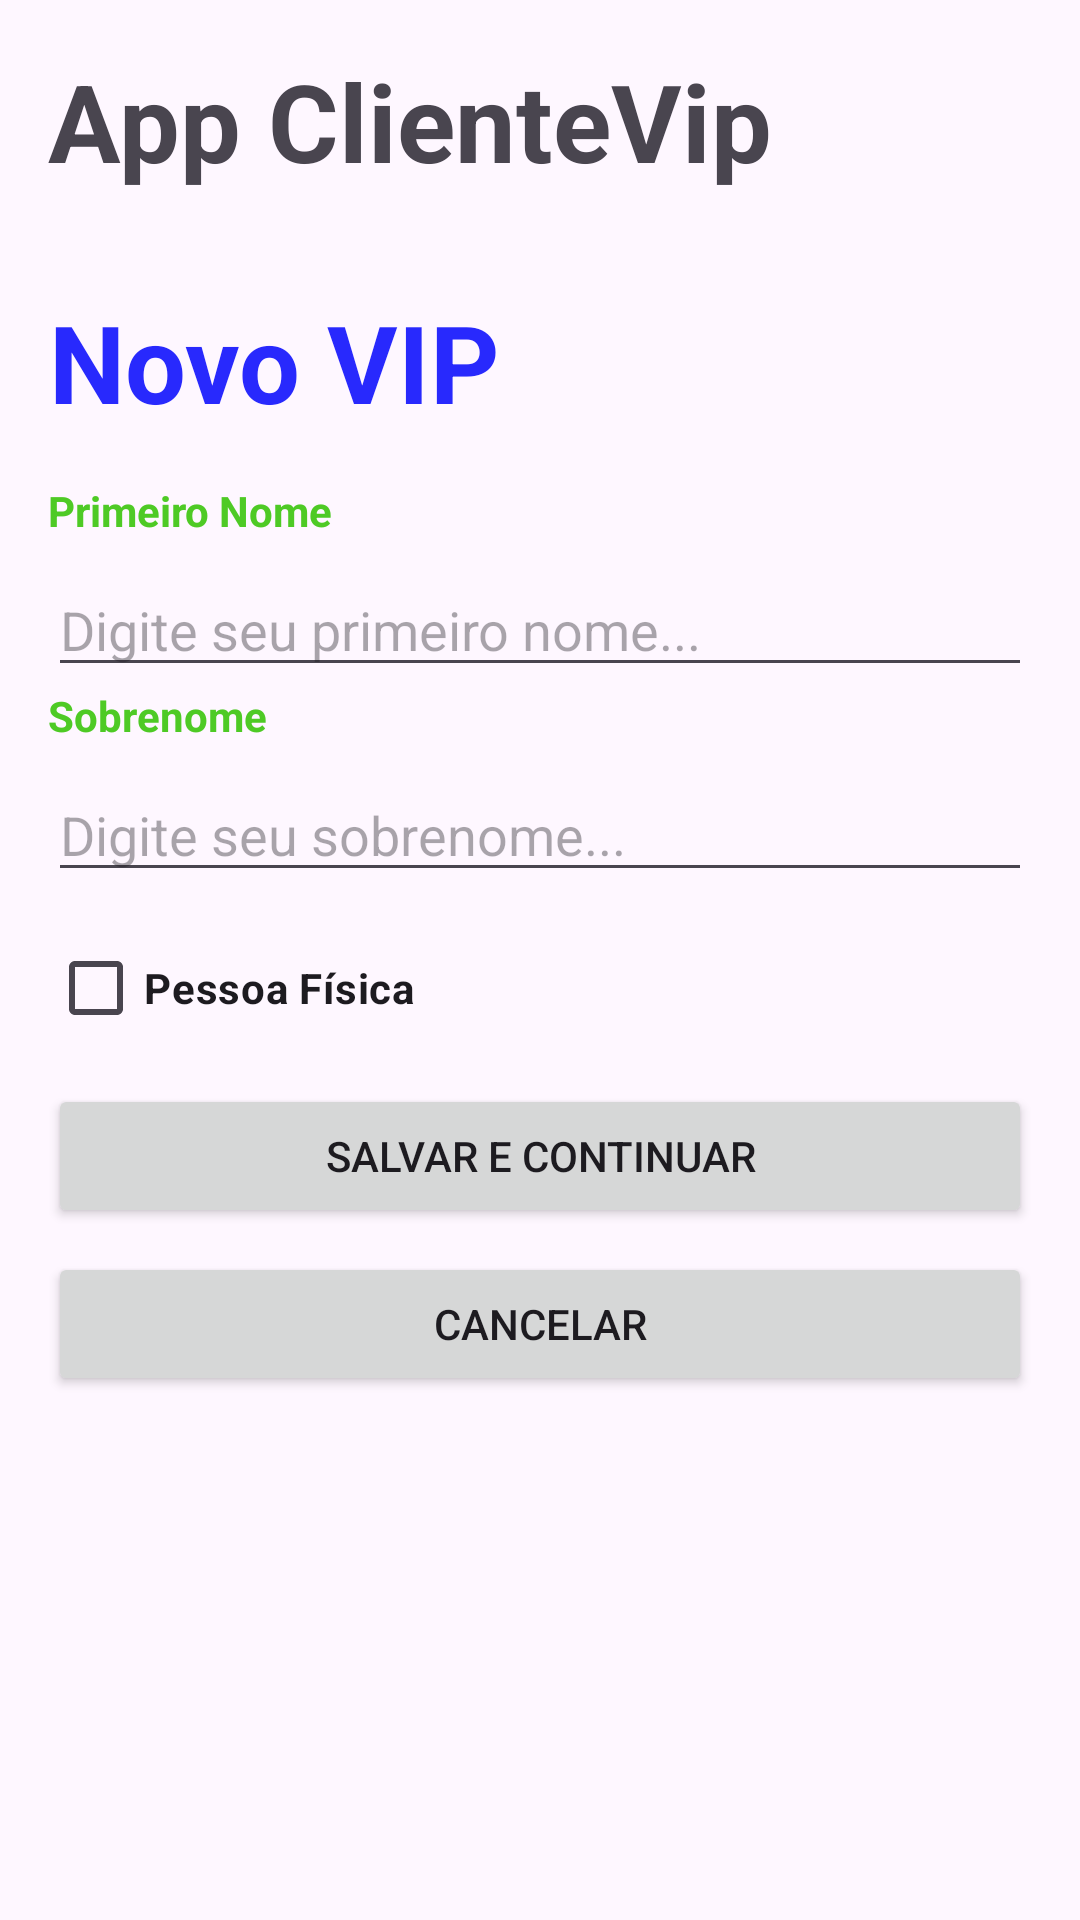

This screen was rendered from an Android layout file. Write that file and the resources it references.
<!-- AndroidManifest.xml: application theme Theme.AppClienteVip -->
<!-- res/layout/activity_cliente_vip.xml -->
<?xml version="1.0" encoding="utf-8"?>
<androidx.appcompat.widget.LinearLayoutCompat xmlns:android="http://schemas.android.com/apk/res/android"
    xmlns:app="http://schemas.android.com/apk/res-auto"
    xmlns:tools="http://schemas.android.com/tools"
    android:layout_width="match_parent"
    android:layout_height="match_parent"
    android:orientation="vertical"
    tools:context=".view.ClienteVip">

    <TextView
        android:id="@+id/txtAppName"
        android:layout_width="wrap_content"
        android:layout_height="wrap_content"
        android:layout_margin="16dp"
        android:gravity="center_horizontal"
        android:text="@string/app_name"
        android:textSize="36dp"
        android:textStyle="bold" />

    <TextView
        android:id="@+id/txtNovoVip"
        android:layout_width="wrap_content"
        android:layout_height="wrap_content"
        android:layout_margin="16dp"
        android:gravity="center_horizontal"
        android:text="@string/txtNovoVip"
        android:textColor="@color/colorAzul"
        android:textSize="36dp"
        android:textStyle="bold" />

    <TextView
        android:id="@+id/txtPrimeiroNome"
        android:layout_width="wrap_content"
        android:layout_height="wrap_content"
        android:layout_marginLeft="16dp"
        android:text="@string/txtPrimeiroNome"
        android:textColor="@color/colorVerde"
        android:textStyle="bold" />

    <EditText
        android:id="@+id/editPrimeiroNome"
        android:layout_width="match_parent"
        android:layout_height="wrap_content"
        android:layout_marginLeft="16dp"
        android:layout_marginTop="8dp"
        android:layout_marginRight="16dp"
        android:ems="10"
        android:inputType="text"
        android:hint="@string/txtHintNome" />

    <TextView
        android:id="@+id/txtSobrenome"
        android:layout_width="wrap_content"
        android:layout_height="wrap_content"
        android:layout_marginLeft="16dp"
        android:text="@string/txtSobreNome"
        android:textColor="@color/colorVerde"
        android:textStyle="bold" />

    <EditText
        android:id="@+id/editSobrenome"
        android:layout_width="match_parent"
        android:layout_height="wrap_content"
        android:layout_marginLeft="16dp"
        android:layout_marginTop="8dp"
        android:layout_marginRight="16dp"
        android:ems="10"
        android:inputType="text"
        android:hint="@string/txtHintSobreNome" />

        <CheckBox
            android:id="@+id/ckPessoaFisica"
            android:layout_width="match_parent"
            android:layout_height="wrap_content"
            android:layout_marginLeft="16dp"
            android:layout_marginTop="8dp"
            android:layout_marginRight="16dp"
            android:onClick="pessoaFisica"
            android:text="@string/txtPessoaFisica"
            android:textStyle="bold" />

        <Button
            android:id="@+id/btnSalvarContinuar"
            android:layout_width="match_parent"
            android:layout_height="wrap_content"
            android:layout_marginLeft="16dp"
            android:layout_marginTop="8dp"
            android:layout_marginRight="16dp"
            android:text="@string/btnSalvarContinuar" />

        <Button
            android:id="@+id/btnCancelar"
            android:layout_width="match_parent"
            android:layout_height="wrap_content"
            android:layout_marginLeft="16dp"
            android:layout_marginTop="8dp"
            android:layout_marginRight="16dp"
            android:text="@string/btnCancelar" />

</androidx.appcompat.widget.LinearLayoutCompat>
<!-- resources referenced by this layout -->
<resources>
  <color name="colorAzul">#2829FD</color>
  <color name="colorVerde">#4ECA25</color>
  <string name="app_name">App ClienteVip</string>
  <string name="btnCancelar">CANCELAR</string>
  <string name="btnSalvarContinuar">SALVAR E CONTINUAR</string>
  <string name="txtHintNome">Digite seu primeiro nome...</string>
  <string name="txtHintSobreNome">Digite seu sobrenome...</string>
  <string name="txtNovoVip">Novo VIP</string>
  <string name="txtPessoaFisica">Pessoa Física</string>
  <string name="txtPrimeiroNome">Primeiro Nome</string>
  <string name="txtSobreNome">Sobrenome</string>
  <style name="Theme.AppClienteVip" parent="Base.Theme.AppClienteVip" />
  <style name="Base.Theme.AppClienteVip" parent="Theme.Material3.DayNight.NoActionBar">
          
          
      </style>
</resources>
